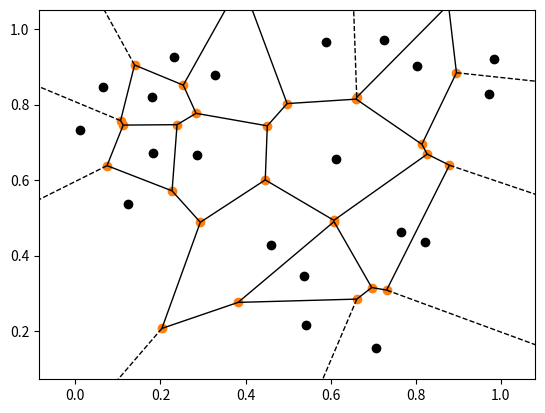

Reproduce this figure in Python.
import numpy as np
import matplotlib.pyplot as plt
from scipy.spatial import Voronoi, voronoi_plot_2d

points=np.random.rand(20,2)
vor=Voronoi(points)
voronoi_plot_2d(vor)
plt.plot(points[:,0],points[:,1],'ko')
plt.show()
